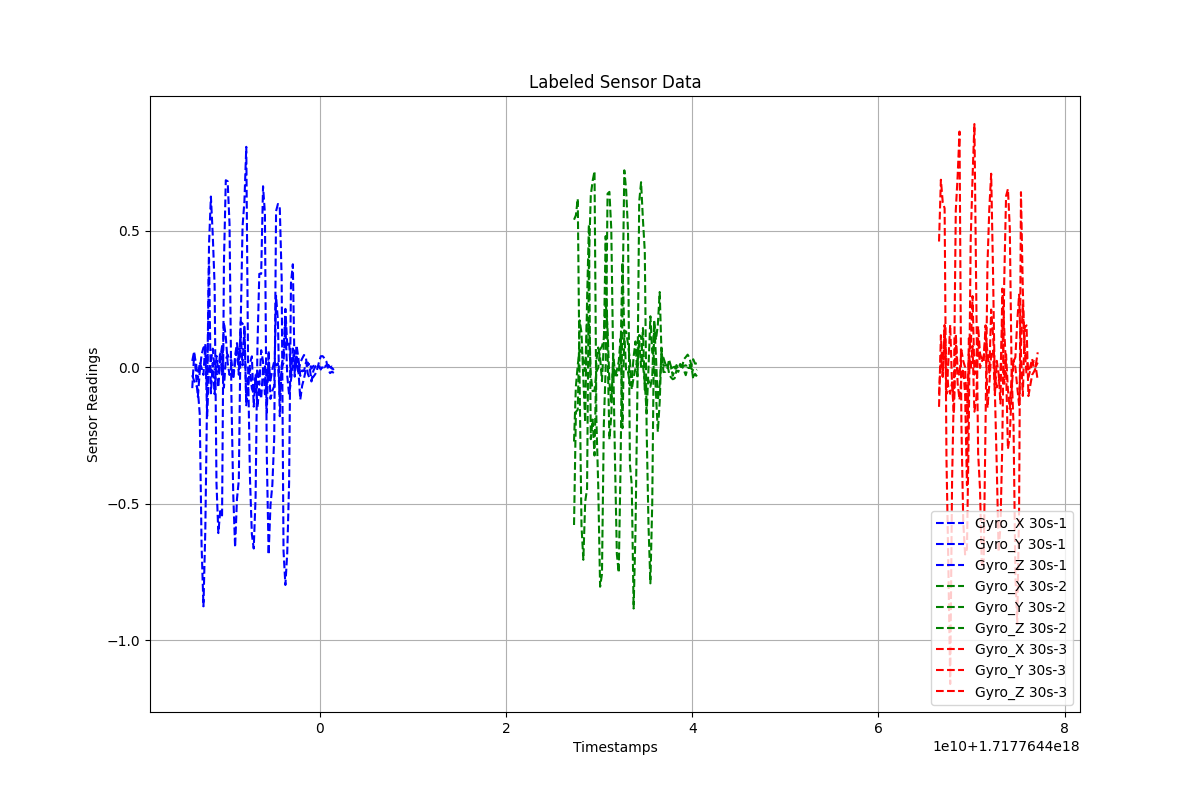

The data file committed next to this chart (first rows):
Timestamps, Gyro_X, Gyro_Y, Gyro_Z, Label
1.7177643863024512e+18, -0.02924, -0.07664, 0.02298, 30s-1
1.7177643865024512e+18, -0.0507, 0.04806, 0.05819, 30s-1
1.7177643867024512e+18, -0.06208, 0.01659, -0.02588, 30s-1
1.7177643869024512e+18, -0.08428, -0.04454, -0.1087, 30s-1
1.7177643871024512e+18, -0.1707, 0.01858, -0.01802, 30s-1
1.7177643873024512e+18, -0.6535, -0.002918, 0.04653, 30s-1
1.7177643875024512e+18, -0.8761, -0.02802, 0.0717, 30s-1
1.7177643877024512e+18, -0.5966, 0.08541, 0.07681, 30s-1
1.7177643879024512e+18, -0.09239, -0.109, -0.1792, 30s-1
1.7177643881024512e+18, 0.4526, 0.398, -0.005636, 30s-1
1.7177643883024512e+18, 0.6253, -0.09574, 0.0205, 30s-1
1.7177643885024512e+18, 0.4845, 0.01565, 0.06803, 30s-1
1.7177643887024512e+18, 0.299, -0.09855, -0.006625, 30s-1
1.7177643889024512e+18, -0.4248, 0.04164, -0.01177, 30s-1
1.7177643891024512e+18, -0.6077, -0.01773, -0.07406, 30s-1
1.7177643893024512e+18, -0.5272, 0.05696, 0.03019, 30s-1
1.7177643895024512e+18, -0.5431, -0.02762, 0.07777, 30s-1
1.7177643897024512e+18, 0.3815, 0.1645, -0.07468, 30s-1
1.7177643899024512e+18, 0.6851, 0.1116, 0.02785, 30s-1
1.7177643901024512e+18, 0.6812, 0.01608, 0.04662, 30s-1
1.7177643903024512e+18, 0.5253, -0.02838, 0.02436, 30s-1
1.7177643905024512e+18, -0.09851, -0.005761, 0.02612, 30s-1
1.7177643907024512e+18, -0.4657, -0.03923, -0.04179, 30s-1
1.7177643909024512e+18, -0.6601, 0.01385, 0.04267, 30s-1
1.7177643911024512e+18, -0.4825, 0.07856, 0.0884, 30s-1
1.7177643913024512e+18, -0.4131, -0.0276, 0.02683, 30s-1
1.7177643915024512e+18, 0.157, 0.1663, 0.1288, 30s-1
1.7177643917024512e+18, 0.5154, 0.1599, 0.006842, 30s-1
1.7177643919024512e+18, 0.6082, 0.1472, 0.1483, 30s-1
1.7177643921024512e+18, 0.8074, -0.1395, -0.1276, 30s-1
1.7177643923024512e+18, -0.01548, -0.0779, -0.03589, 30s-1
1.7177643925024512e+18, -0.4108, 0.01448, -0.005411, 30s-1
1.7177643927024512e+18, -0.6121, 0.0398, -0.07816, 30s-1
1.7177643929024512e+18, -0.6642, -0.1444, -0.09752, 30s-1
1.7177643931024512e+18, -0.4753, -0.02604, -0.03845, 30s-1
1.7177643933024512e+18, 0.0774, -0.1465, -0.01125, 30s-1
1.7177643935024512e+18, 0.3423, -0.0732, -0.06407, 30s-1
1.7177643937024512e+18, 0.3421, -0.1159, 0.06227, 30s-1
1.7177643939024512e+18, 0.663, -0.003996, 0.02094, 30s-1
1.7177643941024512e+18, 0.5652, 0.007826, -0.09901, 30s-1
1.7177643943024512e+18, -0.3152, -0.1668, -0.06439, 30s-1
1.7177643945024512e+18, -0.6868, 0.06111, 0.01816, 30s-1
1.7177643947024512e+18, -0.5046, -0.1159, -0.04858, 30s-1
1.7177643949024512e+18, -0.4317, -0.08631, -0.007558, 30s-1
1.7177643951024512e+18, -0.2596, -0.06932, 0.02132, 30s-1
1.7177643953024512e+18, 0.5719, 0.2616, 0.006267, 30s-1
1.7177643955024512e+18, 0.5982, 0.1678, 0.01466, 30s-1
1.7177643957024512e+18, 0.5818, -0.1795, -0.1098, 30s-1
1.7177643959024512e+18, 0.3245, 0.005428, -0.001435, 30s-1
1.7177643961024512e+18, -0.6725, 0.04683, 0.01585, 30s-1
1.7177643963024512e+18, -0.7979, 0.2137, 0.1605, 30s-1
1.7177643965024512e+18, -0.6799, 0.08156, -0.03077, 30s-1
1.7177643967024512e+18, -0.4219, 0.09272, -0.1023, 30s-1
1.7177643969024512e+18, 0.3082, -0.03143, -0.04716, 30s-1
1.7177643971024512e+18, 0.3772, 0.06867, 0.006297, 30s-1
1.7177643973024512e+18, -0.03454, -0.01476, -0.003136, 30s-1
1.7177643975024512e+18, 0.03856, 0.02241, 0.08053, 30s-1
1.7177643977024512e+18, -0.02375, -0.01177, 0.03291, 30s-1
1.7177643979024512e+18, 0.01677, -0.1184, -0.03187, 30s-1
1.7177643981024512e+18, 0.03159, -0.0677, -0.01166, 30s-1
... 139 more rows
